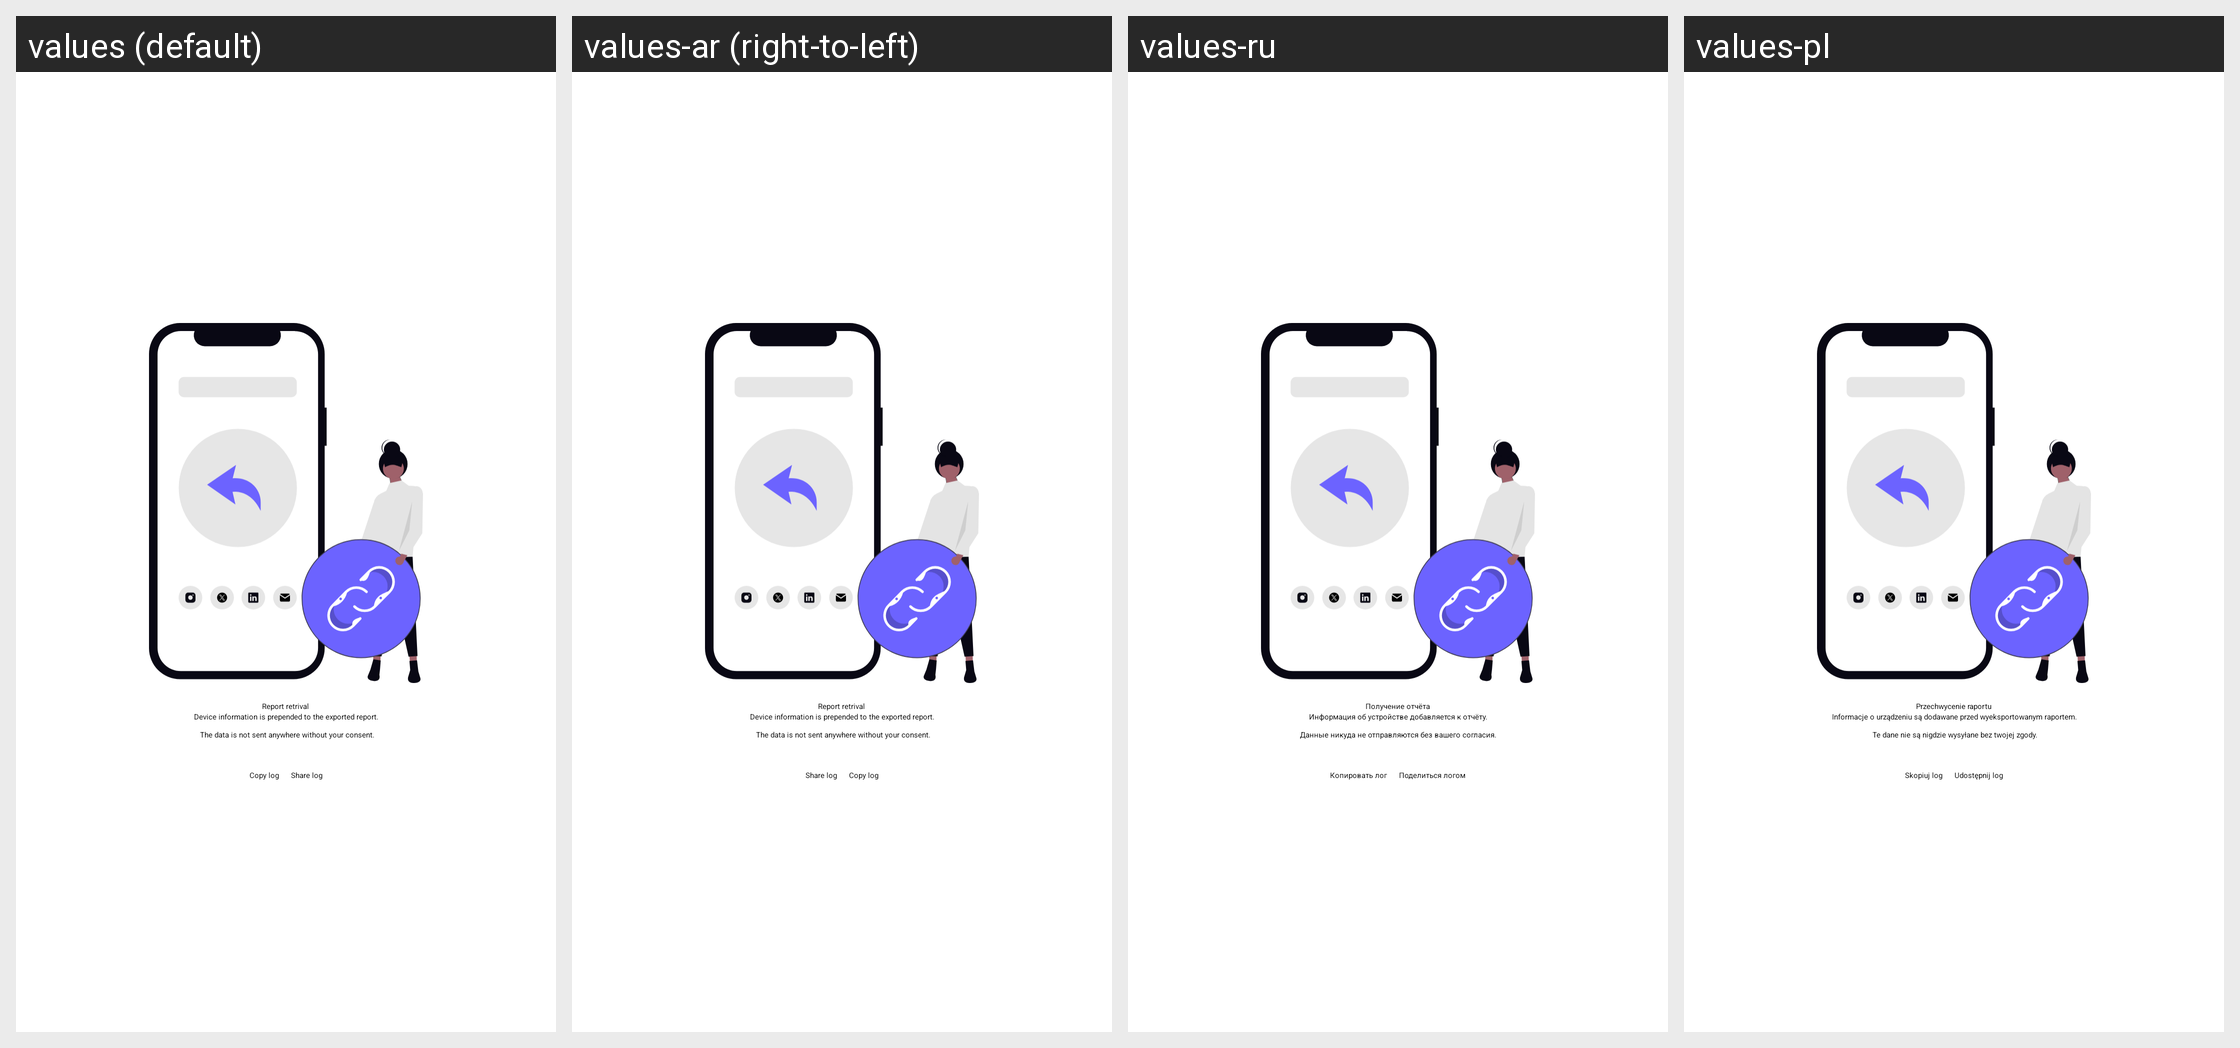

The same Android screen rendered under several of its app's locales, left to right. List the strings drawn on it with the default value and each locale's translation.
Android screen res/layout/fragment_crash_export.xml rendered under 4 locales, left to right: values (default), values-ar (right-to-left), values-ru, values-pl. Device: Nexus 5 (rendered at 1080×1920; each locale shown at half size, 540×960, under a caption strip naming it); theme AppTheme.SplashScreen.
Other locales in the repository, not shown: values-af, values-am, values-as, values-az, values-be, values-bg, values-bn, values-bs, values-ca, values-cs, values-da, values-de, values-el, values-en-rAU, values-en-rCA, values-en-rGB, values-en-rXC, values-es, values-es-rES, values-es-rUS, values-et, values-eu, values-fa, values-fi, values-fr, values-fr-rCA, values-gl, values-gu, values-hi, values-hr, values-hu, values-hy, values-in, values-is, values-it, values-iw, values-ja, values-ka, values-kk, values-km, values-kn, values-ko, values-ky, values-lo, values-lt, values-lv, values-mk, values-ml, values-mn, values-mr, values-ms, values-my, values-nb, values-ne, values-nl, values-or, values-pa, values-pt, values-pt-rBR, values-pt-rPT, values-ro, values-si, values-sk, values-sl, values-sq, values-sr, values-sv, values-sw, values-ta, values-te, values-th, values-tl, values-tr, values-uk, values-ur, values-uz, values-vi, values-zh, values-zh-rCN, values-zh-rHK, values-zh-rTW, values-zu.
Strings drawn on this screen, with the default value and each locale's value (text and hints the layout hard-codes, and strings that could not be matched under every locale, appear in the picture but are not listed):

ca_export_title
  values: Report retrival
  values-ar: Report retrival  [not translated; the default value is used]
  values-ru: Получение отчёта
  values-pl: Przechwycenie raportu

ca_export_description
  values: Device information is prepended to the exported report.
      
       The data is not sent anywhere without your consent.
  values-ar: Device information is prepended to the exported report.
      
       The data is not sent anywhere without your consent.  [not translated; the default value is used]
  values-ru: Информация об устройстве добавляется к отчёту.
      
      Данные никуда не отправляются без вашего согласия.
  values-pl: Informacje o urządzeniu są dodawane przed wyeksportowanym raportem.
      
       Te dane nie są nigdzie wysyłane bez twojej zgody.

ca_export_button_copy
  values: Copy log
  values-ar: Copy log  [not translated; the default value is used]
  values-ru: Копировать лог
  values-pl: Skopiuj log

ca_export_button_share
  values: Share log
  values-ar: Share log  [not translated; the default value is used]
  values-ru: Поделиться логом
  values-pl: Udostępnij log
